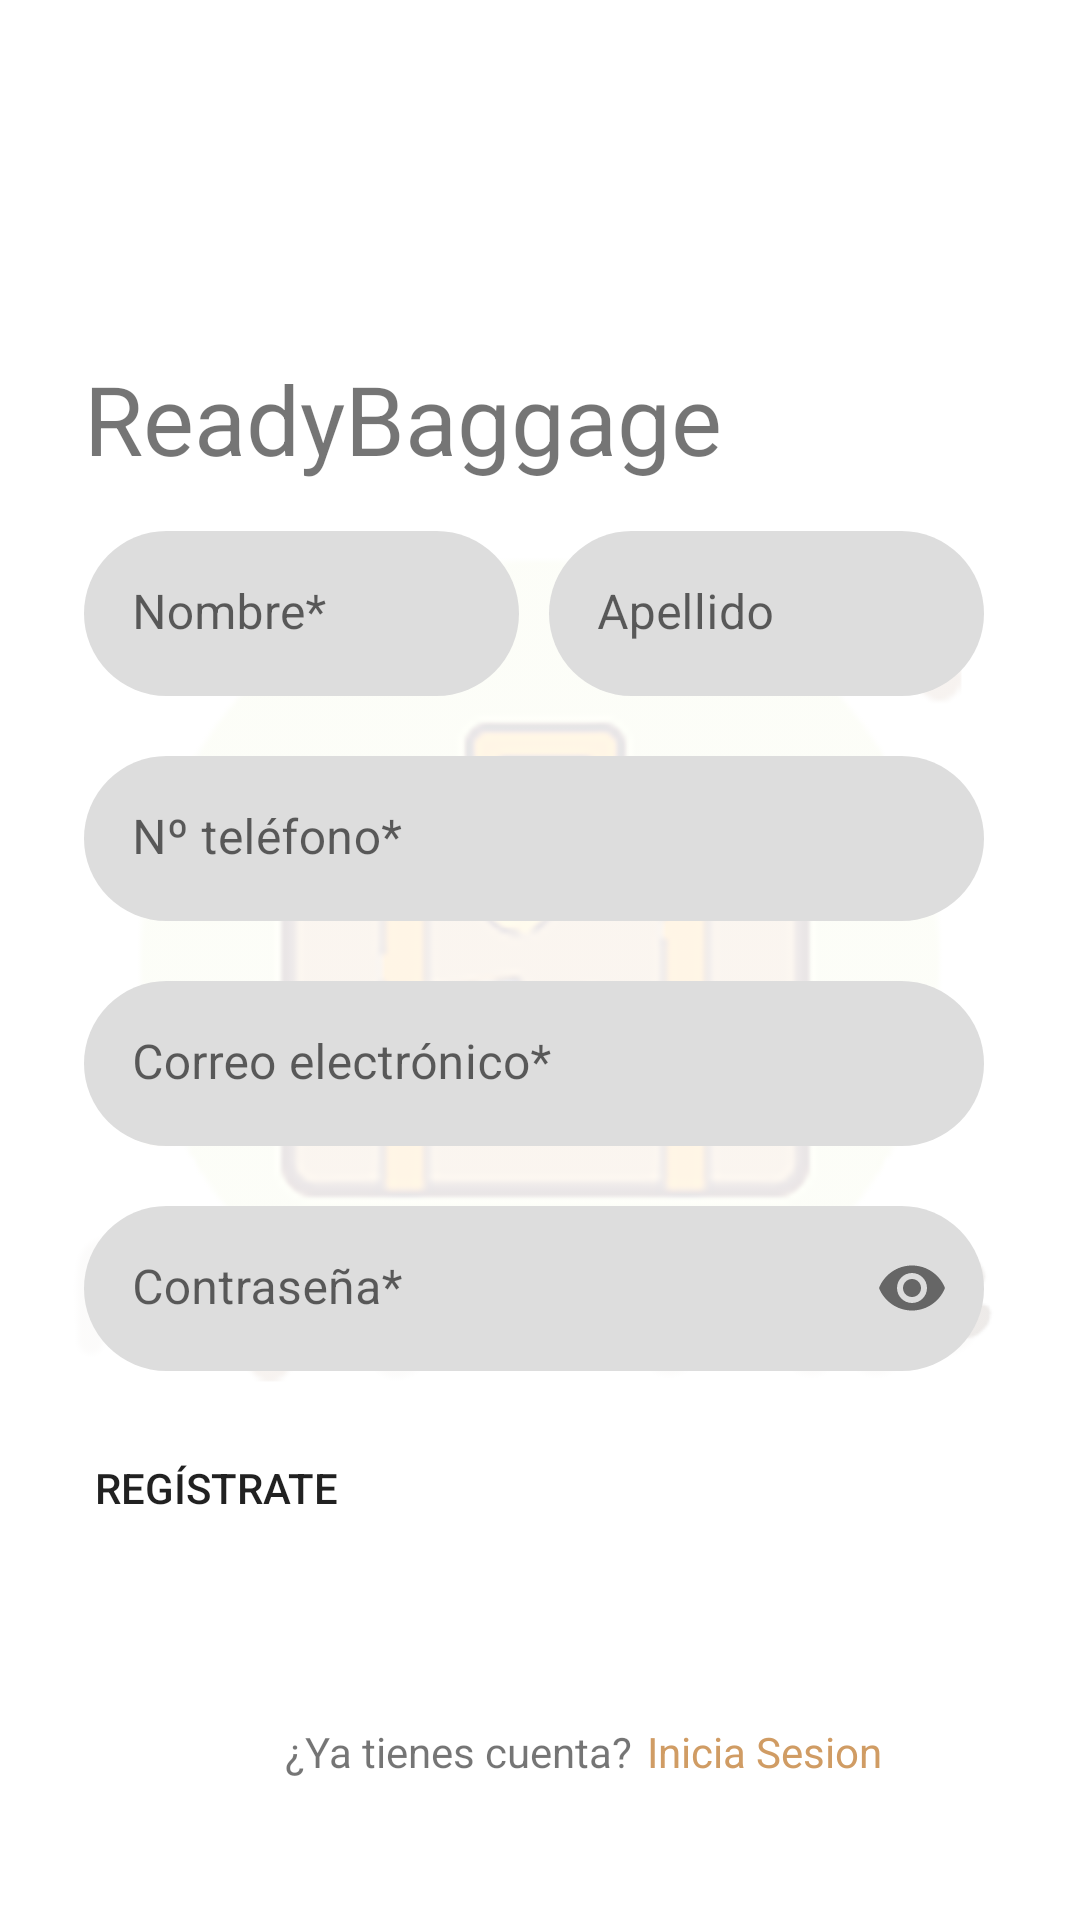

Android layout source for this screen:
<!-- AndroidManifest.xml: activity theme MainTheme -->
<!-- res/layout/activity_register.xml -->
<?xml version="1.0" encoding="utf-8"?>
<androidx.constraintlayout.widget.ConstraintLayout xmlns:android="http://schemas.android.com/apk/res/android"
    xmlns:app="http://schemas.android.com/apk/res-auto"
    xmlns:tools="http://schemas.android.com/tools"
    android:layout_width="match_parent"
    android:layout_height="match_parent"
    android:scrollbarSize="32sp"
    tools:context=".RegisterActivity">

    <ImageView
        android:id="@+id/imageView"
        android:layout_width="wrap_content"
        android:layout_height="wrap_content"
        android:alpha="0.1"
        app:layout_constraintBottom_toBottomOf="parent"
        app:layout_constraintEnd_toEndOf="parent"
        app:layout_constraintStart_toStartOf="parent"
        app:layout_constraintTop_toTopOf="parent"
        app:srcCompat="@drawable/logo" />

    <TextView
        android:id="@+id/textView9"
        android:layout_width="300dp"
        android:layout_height="wrap_content"
        android:layout_marginTop="48dp"
        android:text="ReadyBaggage"
        android:textSize="32sp"
        app:layout_constraintEnd_toEndOf="parent"
        app:layout_constraintHorizontal_bias="0.468"
        app:layout_constraintStart_toStartOf="parent"
        app:layout_constraintTop_toTopOf="@+id/imageView" />

    <com.google.android.material.textfield.TextInputLayout

        android:id="@+id/regViewTxtNombreLayout"
        android:layout_width="145dp"
        android:layout_height="55dp"
        android:layout_marginTop="16dp"
        android:ems="10"
        android:hint="@string/nombre_reg"
        app:layout_constraintStart_toStartOf="@+id/textView9"
        app:layout_constraintTop_toBottomOf="@+id/textView9"
        app:boxStrokeWidth="0dp"
        app:boxStrokeWidthFocused="0dp">

        <com.google.android.material.textfield.TextInputEditText
            android:id="@+id/regViewTxtNombre"
            android:layout_width="match_parent"
            android:layout_height="match_parent"
            android:background="@drawable/roundededittext"
            android:inputType="textPersonName" />

    </com.google.android.material.textfield.TextInputLayout>

    <com.google.android.material.textfield.TextInputLayout

        android:id="@+id/regViewTxtApellidosLayout"
        android:layout_width="145dp"
        android:layout_height="55dp"
        android:layout_marginTop="16dp"
        android:ems="10"
        android:hint="@string/apellido"
        app:layout_constraintEnd_toEndOf="@+id/textView9"
        app:layout_constraintHorizontal_bias="1.0"
        app:layout_constraintStart_toEndOf="@+id/regViewTxtNombreLayout"
        app:layout_constraintTop_toBottomOf="@+id/textView9"
        app:boxStrokeWidth="0dp"
        app:boxStrokeWidthFocused="0dp">

        <com.google.android.material.textfield.TextInputEditText
            android:id="@+id/regViewTxtApellidos"
            android:layout_width="match_parent"
            android:layout_height="match_parent"
            android:background="@drawable/roundededittext"
            android:inputType="textPersonName" />

    </com.google.android.material.textfield.TextInputLayout>

    <com.google.android.material.textfield.TextInputLayout

        android:id="@+id/regViewTxtTelefonoLayout"
        android:layout_width="300dp"
        android:layout_height="55dp"
        android:layout_marginTop="20dp"
        android:ems="10"
        android:hint="@string/telefono_reg"
        app:boxStrokeWidth="0dp"
        app:boxStrokeWidthFocused="0dp"
        app:layout_constraintEnd_toEndOf="@+id/regViewTxtApellidosLayout"
        app:layout_constraintHorizontal_bias="0.468"
        app:layout_constraintStart_toStartOf="@+id/regViewTxtNombreLayout"
        app:layout_constraintTop_toBottomOf="@+id/regViewTxtNombreLayout">

        <com.google.android.material.textfield.TextInputEditText
            android:id="@+id/regViewTxtTelefono"
            android:layout_width="match_parent"
            android:layout_height="match_parent"
            android:background="@drawable/roundededittext"
            android:inputType="number"
            android:maxLength="9" />

    </com.google.android.material.textfield.TextInputLayout>

    <com.google.android.material.textfield.TextInputLayout

        android:id="@+id/regViewTxtEmailLayout"
        android:layout_width="300dp"
        android:layout_height="55dp"
        android:layout_marginTop="20dp"
        android:ems="10"
        android:hint="@string/email_reg"
        app:layout_constraintEnd_toEndOf="@+id/regViewTxtTelefonoLayout"
        app:layout_constraintHorizontal_bias="0.0"
        app:layout_constraintStart_toStartOf="@+id/regViewTxtTelefonoLayout"
        app:layout_constraintTop_toBottomOf="@+id/regViewTxtTelefonoLayout"
        app:boxStrokeWidth="0dp"
        app:boxStrokeWidthFocused="0dp">

        <com.google.android.material.textfield.TextInputEditText
            android:id="@+id/regViewTxtEmail"
            android:layout_width="match_parent"
            android:layout_height="match_parent"
            android:background="@drawable/roundededittext"
            android:inputType="textEmailAddress" />

    </com.google.android.material.textfield.TextInputLayout>

    <com.google.android.material.textfield.TextInputLayout

        android:id="@+id/regViewTxtPassLayout"
        android:layout_width="300dp"
        android:layout_height="55dp"
        android:layout_marginTop="20dp"
        android:ems="10"
        android:hint="@string/pass_reg"
        app:boxStrokeWidth="0dp"
        app:boxStrokeWidthFocused="0dp"
        app:endIconMode="password_toggle"
        app:layout_constraintEnd_toEndOf="@+id/regViewTxtEmailLayout"
        app:layout_constraintHorizontal_bias="0.0"
        app:layout_constraintStart_toStartOf="@+id/regViewTxtEmailLayout"
        app:layout_constraintTop_toBottomOf="@+id/regViewTxtEmailLayout">

        <com.google.android.material.textfield.TextInputEditText
            android:id="@+id/regViewTxtPass"
            android:layout_width="match_parent"
            android:layout_height="match_parent"
            android:background="@drawable/roundededittext"
            android:inputType="textPassword" />

    </com.google.android.material.textfield.TextInputLayout>

    <Button
        android:id="@+id/regViewBtnReg"
        android:layout_width="wrap_content"
        android:layout_height="wrap_content"
        android:layout_marginTop="15dp"
        android:background="@drawable/roundedbutton"
        android:text="@string/registerTxtBtn"
        app:layout_constraintBottom_toBottomOf="@+id/imageView"
        app:layout_constraintEnd_toEndOf="@+id/regViewTxtPassLayout"
        app:layout_constraintHorizontal_bias="0.0"
        app:layout_constraintStart_toStartOf="@+id/regViewTxtPassLayout"
        app:layout_constraintTop_toBottomOf="@+id/regViewTxtPassLayout"
        app:layout_constraintVertical_bias="0.0" />

    <TextView
        android:id="@+id/regViewTextLogin"
        android:layout_width="wrap_content"
        android:layout_height="32dp"
        android:layout_marginBottom="40dp"
        android:gravity="center"
        android:text="¿Ya tienes cuenta?"
        app:layout_constraintBottom_toBottomOf="parent"
        app:layout_constraintEnd_toEndOf="parent"
        app:layout_constraintHorizontal_bias="0.389"
        app:layout_constraintStart_toStartOf="parent"
        app:layout_constraintTop_toBottomOf="@+id/regViewBtnReg"
        app:layout_constraintVertical_bias="1.0" />

    <TextView
        android:id="@+id/regViewBtnLogin"
        android:layout_width="wrap_content"
        android:layout_height="32dp"
        android:layout_marginBottom="40dp"
        android:gravity="center"
        android:text="Inicia Sesion"
        android:textColor="@color/primary"
        app:layout_constraintBottom_toBottomOf="parent"
        app:layout_constraintEnd_toEndOf="parent"
        app:layout_constraintHorizontal_bias="0.069"
        app:layout_constraintStart_toEndOf="@+id/regViewTextLogin" />

</androidx.constraintlayout.widget.ConstraintLayout>
<!-- resources referenced by this layout -->
<resources>
  <color name="primary">#D09C64</color>
  <!-- drawable logo: png bitmap (drawable, 88521 bytes) -->
  <!-- drawable roundedbutton (drawable) -->
  <?xml version="1.0" encoding="utf-8"?>
  <selector xmlns:android="http://schemas.android.com/apk/res/android">
      <item>
          <shape>
              <corners
                  android:radius="999dp"   >
              </corners>
          </shape>
      </item>
      
  
  </selector>
  <!-- drawable roundededittext (drawable) -->
  <?xml version="1.0" encoding="utf-8"?>
  <selector xmlns:android="http://schemas.android.com/apk/res/android">
      <item>
          <shape>
              <corners
                  android:radius="110dp"   />
              <solid
                  android:color="@color/smoothGray" />
          </shape>
      </item>
  </selector>
  <string name="apellido">Apellido</string>
  <string name="email_reg">Correo electrónico*</string>
  <string name="nombre_reg">Nombre*</string>
  <string name="pass_reg">Contraseña*</string>
  <string name="registerTxtBtn">Regístrate</string>
  <string name="telefono_reg">Nº teléfono*</string>
  <style name="MainTheme" parent="Theme.MaterialComponents.DayNight.NoActionBar">
          <item name="colorPrimary">@color/primary</item>
          <item name="colorPrimaryVariant">@color/primary_a</item>
          <item name="colorOnPrimary">@color/white</item>
          <item name="android:statusBarColor">@color/primary</item>
      </style>
  <color name="smoothGray">#ddd</color>
  <color name="primary_a">#FF9A00</color>
  <color name="white">#FFFFFF</color>
</resources>
